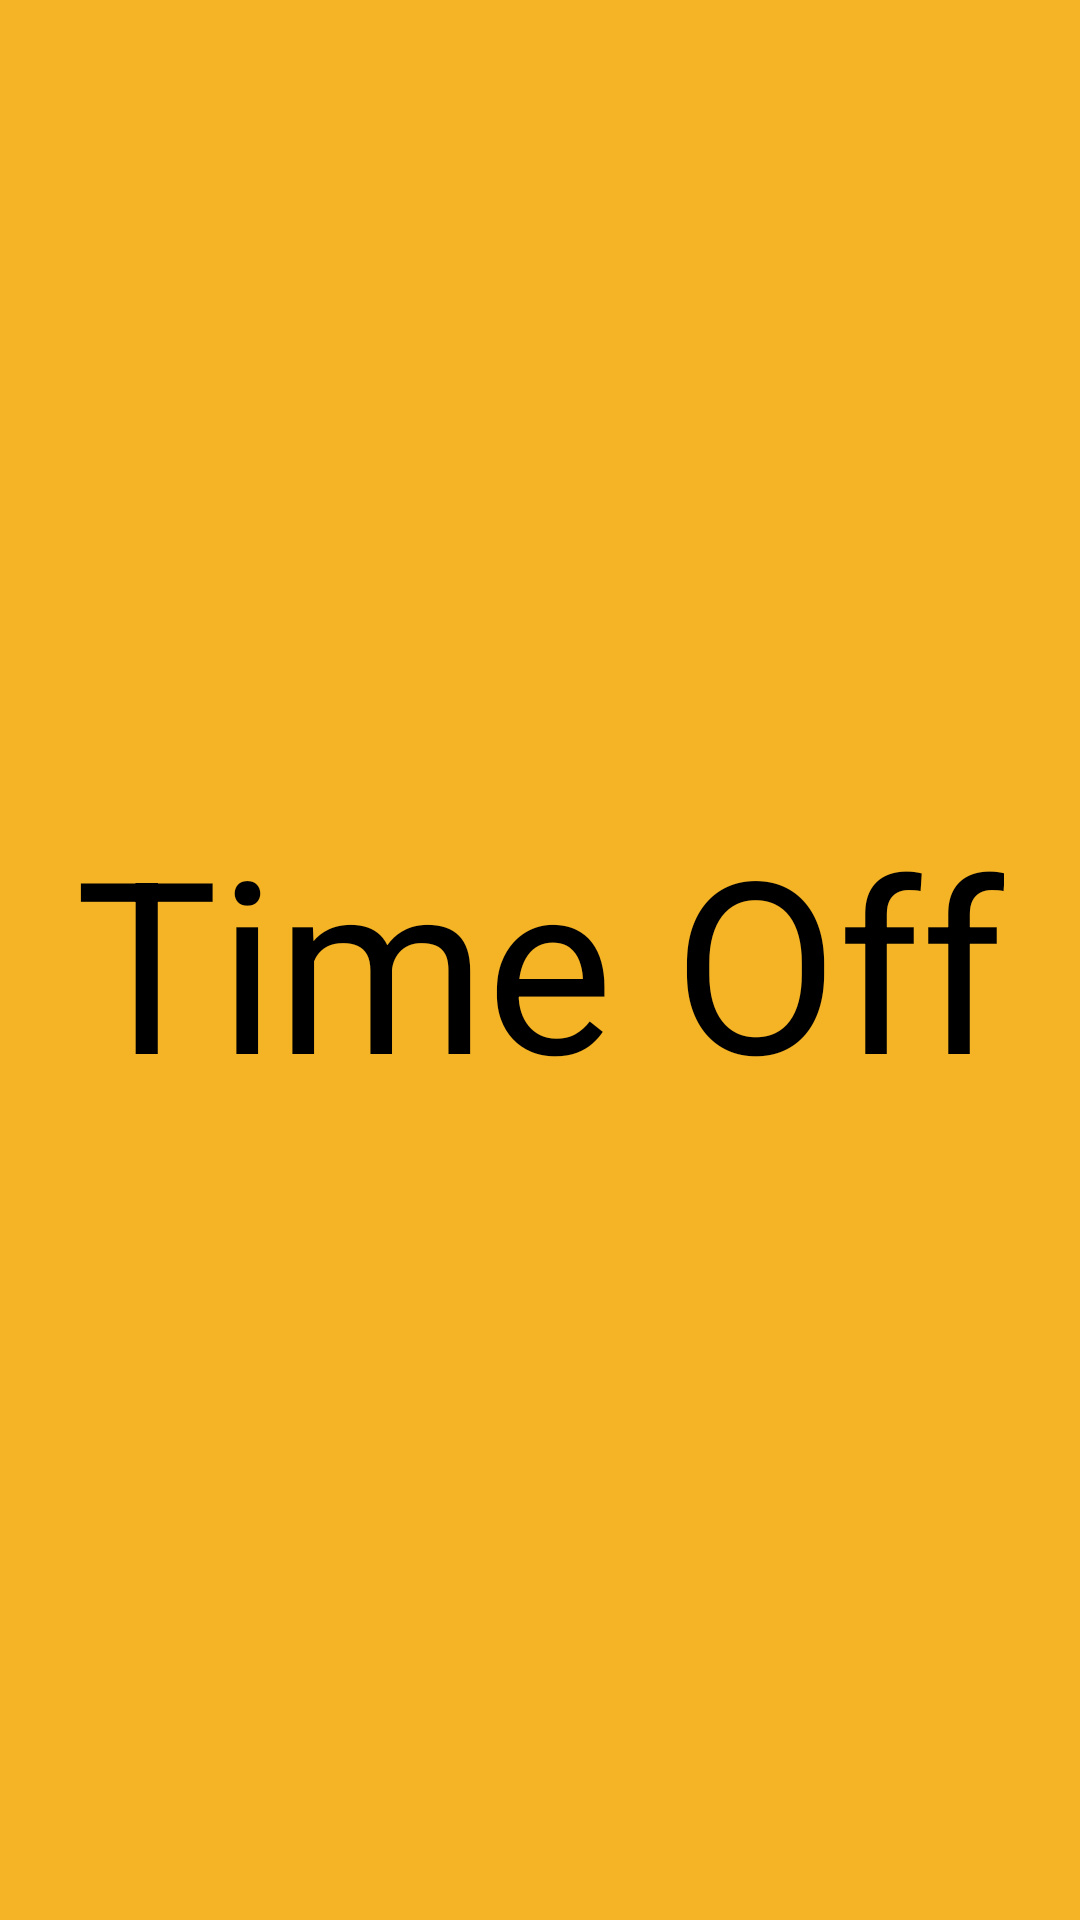

Here is an Android app screen rendered from its layout file. Give the layout XML and the strings, colors and styles it references.
<!-- AndroidManifest.xml: application theme AppTheme -->
<!-- res/layout/activity_splash.xml -->
<RelativeLayout xmlns:android="http://schemas.android.com/apk/res/android"
    xmlns:tools="http://schemas.android.com/tools" android:layout_width="match_parent"
    android:layout_height="match_parent"
    android:background="@color/colorPrimary"
    tools:context="com.thahaseen.timeoff.SplashActivity">

<TextView
    android:id="@+id/txtappname"
    android:layout_width="wrap_content"
    android:layout_height="wrap_content"
    android:layout_centerHorizontal="true"
    android:layout_centerVertical="true"
    android:textSize="80sp"
    android:textColor="#000000"
    android:text="@string/app_name"/>
    
</RelativeLayout>
<!-- resources referenced by this layout -->
<resources>
  <color name="colorPrimary">#F5B426</color>
  <string name="app_name">Time Off</string>
  <style name="AppTheme" parent="Theme.AppCompat.Light.NoActionBar">
          <item name="colorPrimary">@color/colorPrimary</item>
          <item name="colorPrimaryDark">@color/colorPrimaryDark</item>
          <item name="android:windowBackground">@android:color/white</item>
      </style>
  <color name="colorPrimaryDark">#BF8C1E</color>
</resources>
